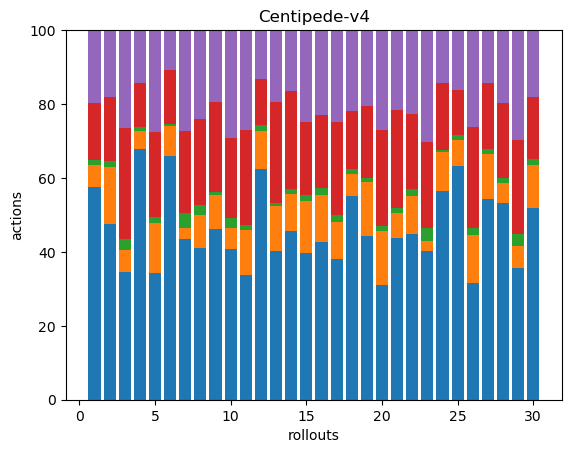

Values plotted in this chart, from the file beside it:
139, 15, 3, 37, 48, 0, 0, 0, 0, 0, 0, 0, 0, 0, 0, 0, 0, 0
95, 31, 3, 35, 36, 0, 0, 0, 0, 0, 0, 0, 0, 0, 0, 0, 0, 0
47, 8, 4, 41, 36, 0, 0, 0, 0, 0, 0, 0, 0, 0, 0, 0, 0, 0
161, 11, 3, 28, 34, 0, 0, 0, 0, 0, 0, 0, 0, 0, 0, 0, 0, 0
86, 34, 4, 58, 69, 0, 0, 0, 0, 0, 0, 0, 0, 0, 0, 0, 0, 0
187, 23, 2, 41, 31, 0, 0, 0, 0, 0, 0, 0, 0, 0, 0, 0, 0, 0
43, 3, 4, 22, 27, 0, 0, 0, 0, 0, 0, 0, 0, 0, 0, 0, 0, 0
46, 10, 3, 26, 27, 0, 0, 0, 0, 0, 0, 0, 0, 0, 0, 0, 0, 0
116, 23, 2, 61, 49, 0, 0, 0, 0, 0, 0, 0, 0, 0, 0, 0, 0, 0
45, 6, 3, 24, 32, 0, 0, 0, 0, 0, 0, 0, 0, 0, 0, 0, 0, 0
70, 25, 3, 53, 56, 0, 0, 0, 0, 0, 0, 0, 0, 0, 0, 0, 0, 0
294, 49, 7, 59, 62, 0, 0, 0, 0, 0, 0, 0, 0, 0, 0, 0, 0, 0
94, 28, 2, 64, 45, 0, 0, 0, 0, 0, 0, 0, 0, 0, 0, 0, 0, 0
107, 24, 3, 62, 39, 0, 0, 0, 0, 0, 0, 0, 0, 0, 0, 0, 0, 0
82, 29, 3, 41, 51, 0, 0, 0, 0, 0, 0, 0, 0, 0, 0, 0, 0, 0
84, 25, 4, 39, 45, 0, 0, 0, 0, 0, 0, 0, 0, 0, 0, 0, 0, 0
83, 22, 4, 55, 54, 0, 0, 0, 0, 0, 0, 0, 0, 0, 0, 0, 0, 0
136, 15, 3, 39, 54, 0, 0, 0, 0, 0, 0, 0, 0, 0, 0, 0, 0, 0
73, 24, 2, 32, 34, 0, 0, 0, 0, 0, 0, 0, 0, 0, 0, 0, 0, 0
68, 32, 3, 57, 59, 0, 0, 0, 0, 0, 0, 0, 0, 0, 0, 0, 0, 0
110, 17, 3, 67, 54, 0, 0, 0, 0, 0, 0, 0, 0, 0, 0, 0, 0, 0
127, 29, 5, 58, 64, 0, 0, 0, 0, 0, 0, 0, 0, 0, 0, 0, 0, 0
45, 3, 4, 26, 34, 0, 0, 0, 0, 0, 0, 0, 0, 0, 0, 0, 0, 0
186, 35, 2, 60, 47, 0, 0, 0, 0, 0, 0, 0, 0, 0, 0, 0, 0, 0
89, 10, 2, 17, 23, 0, 0, 0, 0, 0, 0, 0, 0, 0, 0, 0, 0, 0
64, 26, 4, 55, 53, 0, 0, 0, 0, 0, 0, 0, 0, 0, 0, 0, 0, 0
209, 46, 5, 69, 55, 0, 0, 0, 0, 0, 0, 0, 0, 0, 0, 0, 0, 0
126, 13, 3, 48, 47, 0, 0, 0, 0, 0, 0, 0, 0, 0, 0, 0, 0, 0
42, 7, 4, 30, 35, 0, 0, 0, 0, 0, 0, 0, 0, 0, 0, 0, 0, 0
148, 34, 4, 48, 52, 0, 0, 0, 0, 0, 0, 0, 0, 0, 0, 0, 0, 0
